Run: headless pygame with SDL's dummy video driver; simulated clock (each Clock.tick advances the game by its frame time, no real sleeping); random seed 0; keys injected as events and as key.get_pressed() state; no mouse input.
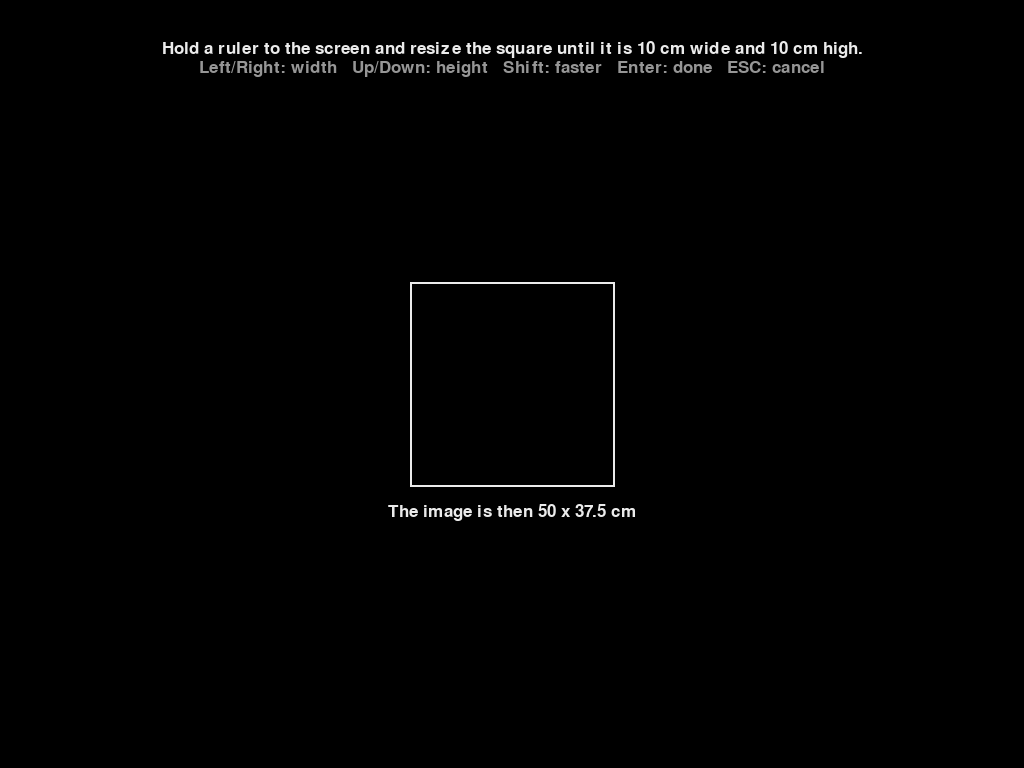
Frame 1 of 2 · flips 1–60 · no input
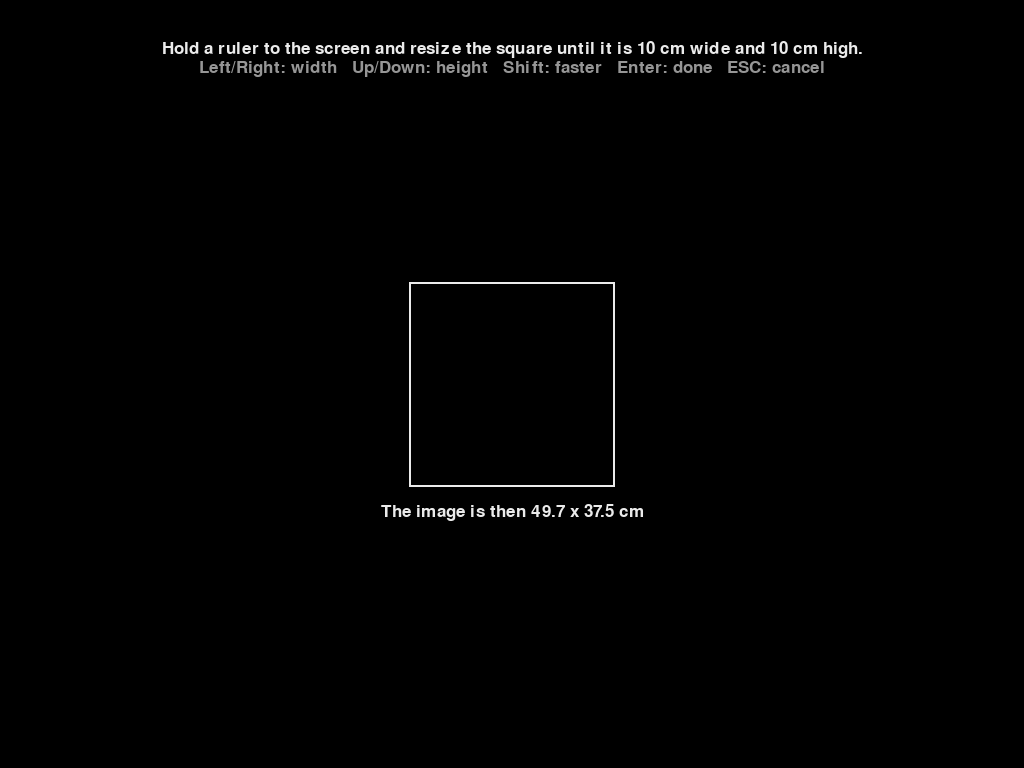
Frame 2 of 2 · flips 61–180 · tapped SPACE, RETURN · held RIGHT (→), D (game ended)

The pygame program that drew these frames:

"""Measure a screen's image with a ruler: a square resized on the screen until it measures
:data:`SQUARE_CM` each way, from which the image's width and height in cm follow.

A size typed from a spec sheet is the likeliest to be wrong (a nominal diagonal, a projector's
screen taken for its image); a ruler held to the image is not. Shown fullscreen on the
participant's screen at its own resolution; each side is resized on its own, so pixels that
are not square are measured too::

    python -m humans.standalone.rig_setup.ruler --monitor 1 [--width-cm 70.8 --height-cm 39.8]

Enter prints the image's ``{"width_cm", "height_cm"}`` as JSON and exits 0; ESC exits 2.
"""

from __future__ import annotations

import argparse
import json
import sys

import pygame

#: The square's side, as it should measure on the screen.
SQUARE_CM = 10.0
#: What the measurement exits with.
MEASURED, STOPPED = 0, 2
#: The square's first side, as a fraction of the image's width, when no size is known.
_FIRST_GUESS = 0.2
#: Pixels an arrow key resizes a side by; with Shift held.
_STEP_PX, _SHIFT_STEP_PX = 1, 10
_INK, _DIM = (235, 235, 235), (150, 150, 150)


def square_px(side_px: tuple[int, int], resolution: tuple[int, int]) -> pygame.Rect:
    """The square, ``side_px`` across and down, centred on a screen of ``resolution``."""
    square = pygame.Rect(0, 0, *side_px)
    square.center = (resolution[0] // 2, resolution[1] // 2)
    return square


def image_cm(side_px: tuple[int, int], resolution: tuple[int, int]) -> dict[str, float]:
    """The image's width and height in cm, when a square ``side_px`` measures
    :data:`SQUARE_CM` each way."""
    return {"width_cm": round(resolution[0] * SQUARE_CM / side_px[0], 1),
            "height_cm": round(resolution[1] * SQUARE_CM / side_px[1], 1)}


def first_side_px(resolution: tuple[int, int], width_cm: float | None,
                  height_cm: float | None) -> tuple[int, int]:
    """The square's side to start from: :data:`SQUARE_CM` by the size given, else a guess."""
    if width_cm and height_cm:
        return (round(resolution[0] * SQUARE_CM / width_cm),
                round(resolution[1] * SQUARE_CM / height_cm))
    side = round(resolution[0] * _FIRST_GUESS)
    return side, side


def draw_square(screen: pygame.Surface, side_px: tuple[int, int]) -> None:
    """The square, what to do, and the image's size it comes to."""
    screen.fill((0, 0, 0))
    font = pygame.font.Font(None, max(24, screen.get_height() // 30))
    square = square_px(side_px, screen.get_size())
    pygame.draw.rect(screen, _INK, square, 2)
    size = image_cm(side_px, screen.get_size())
    lines = ((f"Hold a ruler to the screen and resize the square until it is {SQUARE_CM:g} cm "
              f"wide and {SQUARE_CM:g} cm high.", _INK),
             ("Left/Right: width   Up/Down: height   Shift: faster   Enter: done   ESC: cancel",
              _DIM))
    for i, (line, colour) in enumerate(lines):
        text = font.render(line, True, colour)
        screen.blit(text, text.get_rect(midtop=(screen.get_width() // 2,
                                                  40 + i * font.get_linesize())))
    text = font.render(f"The image is then {size['width_cm']:g} x {size['height_cm']:g} cm",
                       True, _INK)
    screen.blit(text, text.get_rect(midtop=(square.centerx, square.bottom + 16)))
    pygame.display.flip()


def resize_until_measured(screen: pygame.Surface,
                          side_px: tuple[int, int]) -> tuple[int, int] | None:
    """Resize the square with the arrow keys until Enter: its side then; ``None`` on ESC."""
    grow = {pygame.K_RIGHT: (1, 0), pygame.K_LEFT: (-1, 0),
            pygame.K_UP: (0, 1), pygame.K_DOWN: (0, -1)}
    while True:
        draw_square(screen, side_px)
        event = pygame.event.wait()
        if event.type == pygame.QUIT or (event.type == pygame.KEYDOWN
                                         and event.key == pygame.K_ESCAPE):
            return None
        if event.type != pygame.KEYDOWN:
            continue
        if event.key in (pygame.K_RETURN, pygame.K_KP_ENTER):
            return side_px
        if event.key in grow:
            step = _SHIFT_STEP_PX if event.mod & pygame.KMOD_SHIFT else _STEP_PX
            across, down = grow[event.key]
            side_px = (max(10, side_px[0] + across * step), max(10, side_px[1] + down * step))


def measure_image(monitor: int, width_cm: float | None,
                  height_cm: float | None) -> dict[str, float] | None:
    """Measure the image on ``monitor`` with a ruler; ``None`` when cancelled."""
    pygame.display.init()
    pygame.font.init()
    try:
        resolution = pygame.display.get_desktop_sizes()[monitor]
        screen = pygame.display.set_mode(resolution, pygame.FULLSCREEN, display=monitor)
        side_px = resize_until_measured(screen, first_side_px(resolution, width_cm, height_cm))
        return None if side_px is None else image_cm(side_px, resolution)
    finally:
        pygame.quit()


def main() -> None:
    """``python -m humans.standalone.rig_setup.ruler``: the module docstring."""
    p = argparse.ArgumentParser(description="Measure a screen's image with a ruler: resize a "
                                            "square on it until it measures as labelled.")
    p.add_argument("--monitor", type=int, default=0, help="the participant's screen, by index")
    p.add_argument("--width-cm", type=float, help="the image's width so far, to start from")
    p.add_argument("--height-cm", type=float, help="the image's height so far, to start from")
    args = p.parse_args()
    measured = measure_image(args.monitor, args.width_cm, args.height_cm)
    if measured is None:
        sys.exit(STOPPED)
    print(json.dumps(measured))
    sys.exit(MEASURED)


if __name__ == "__main__":
    main()
